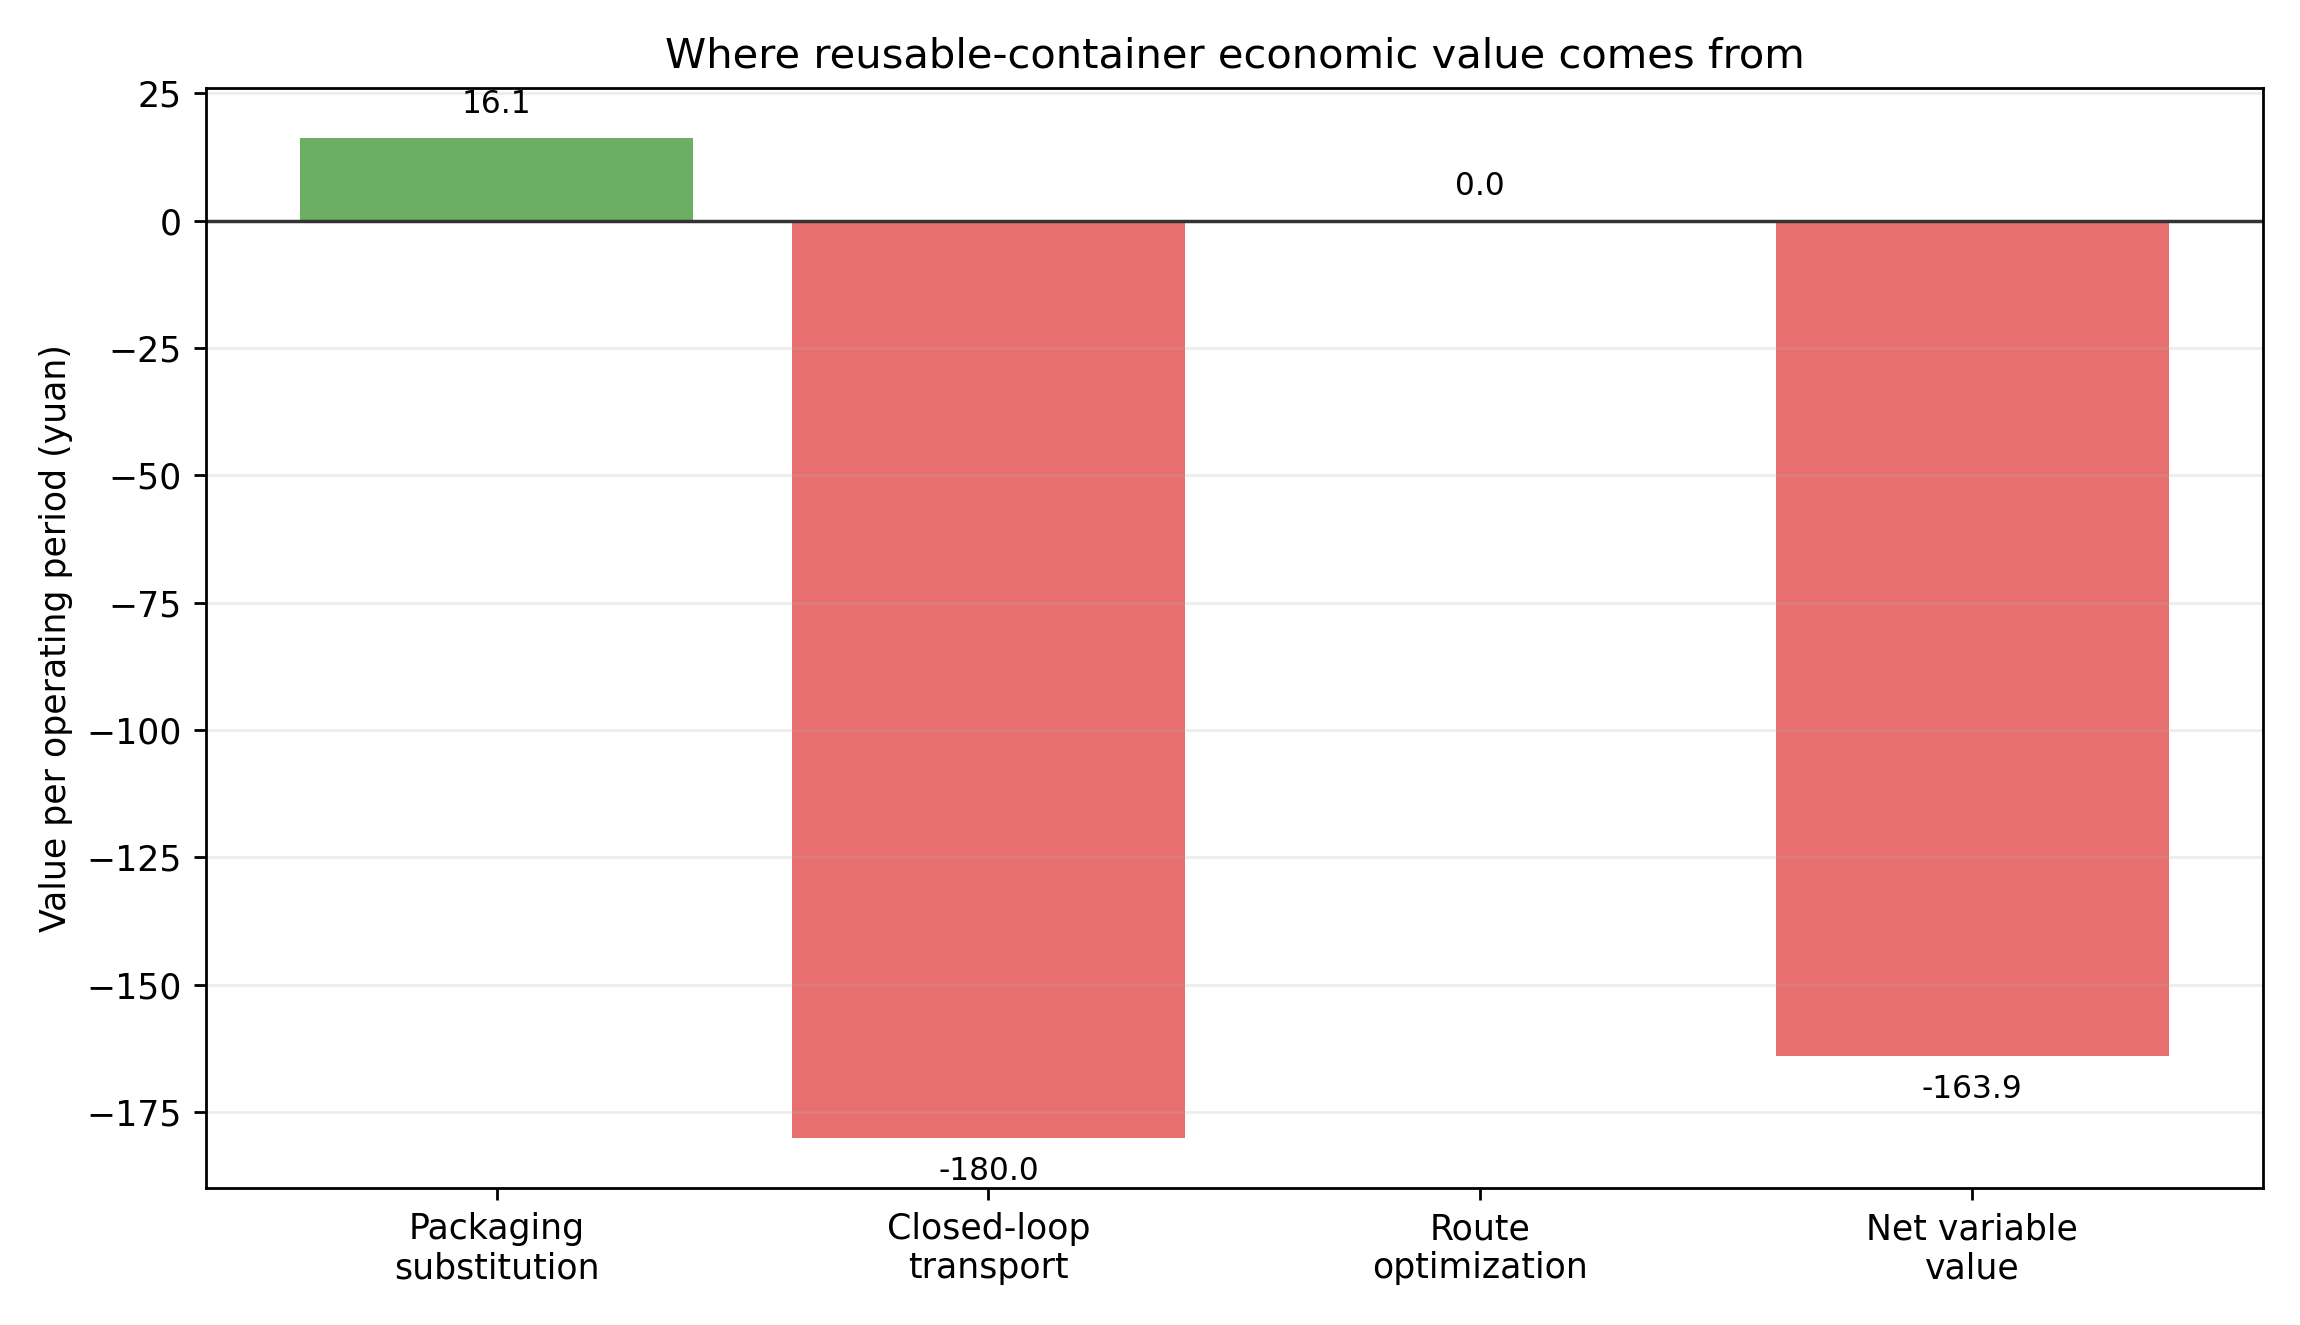

Data behind this chart, as committed beside it:
container_uses_per_period, horizon_periods, single_use_transport_per_period, reusable_baseline_transport_per_period, reusable_optimized_transport_per_period, single_use_packaging_cost_per_use, reusable_variable_cost_per_use, packaging_saving_per_use, gross_packaging_saving_per_period, closed_loop_transport_penalty_per_period, route_optimization_saving_per_period, optimized_transport_penalty_per_period, net_variable_saving_per_period, fixed_pool_investment, break_even_periods, break_even_container_uses, critical_single_use_package_price_yuan, critical_container_uses_per_period, single_use_total_at_horizon, reusable_baseline_total_at_horizon, reusable_optimized_total_at_horizon, net_saving_at_horizon, saving_rate_at_horizon, roi_on_initial_pool
7, 300, 831.5, 1012, 1012, 4.3, 1.995, 2.305, 16.13, 180, 0.0, 180, -163.9, 3650, , , 27.41, 78.1, 258480, 311295, 311295, -52816, -0.2043, -14.47
